Run: headless pygame with SDL's dummy video driver; simulated clock (each Clock.tick advances the game by its frame time, no real sleeping); random seed 0; keys injected as events and as key.get_pressed() state; no mouse input.
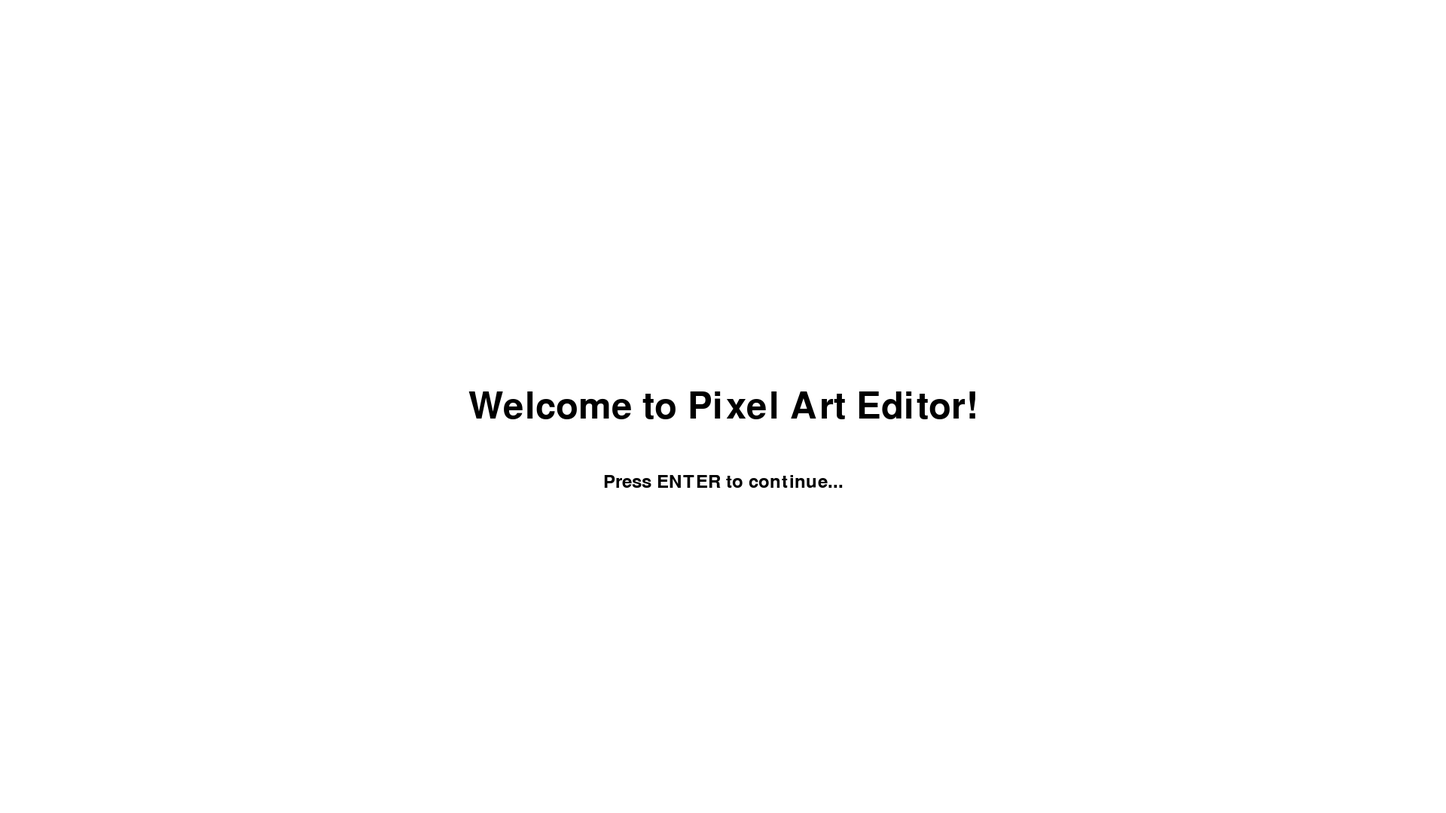
Frame 1 of 4 · flips 1–60 · no input
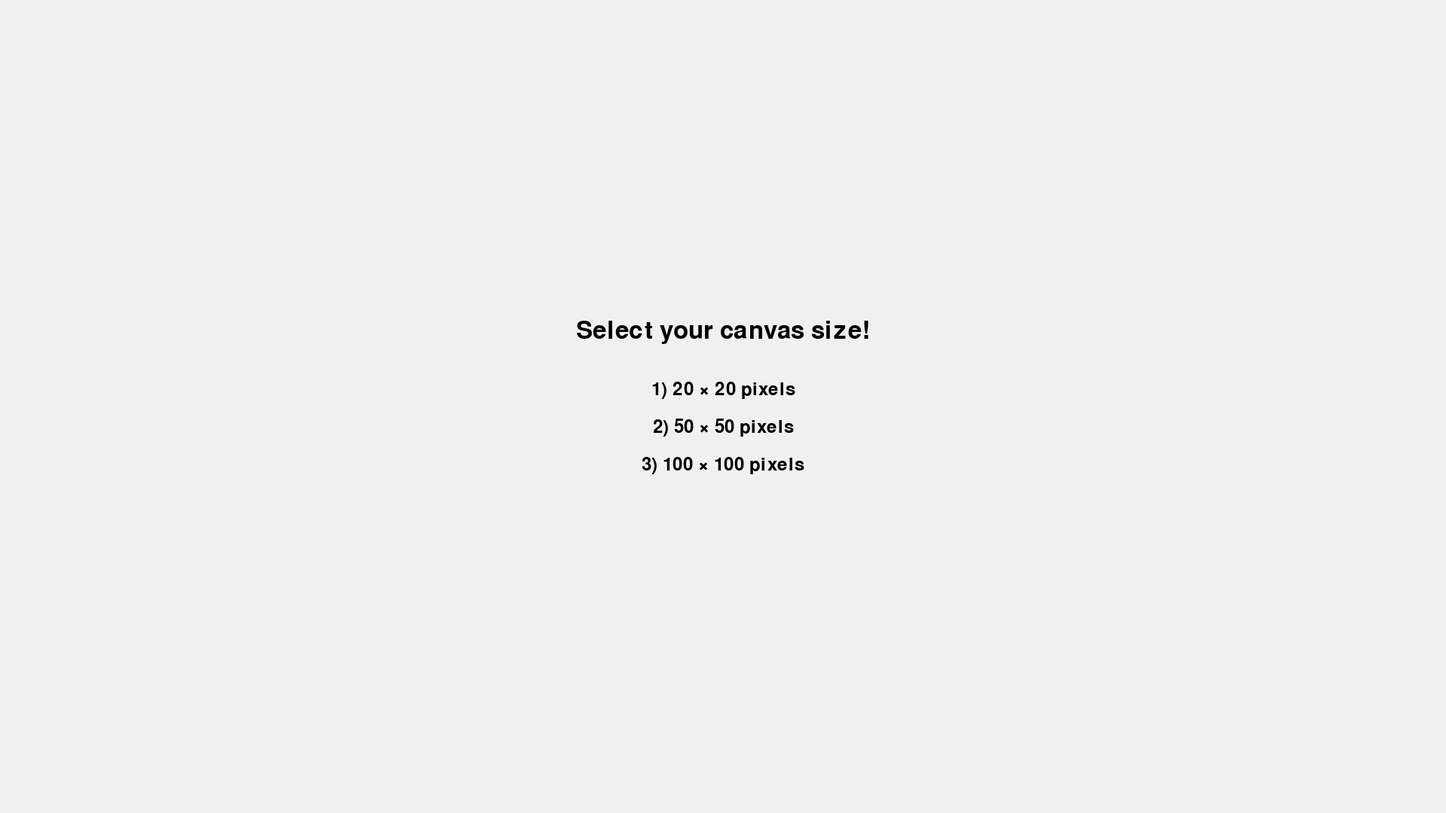
Frame 2 of 4 · flips 61–180 · tapped SPACE, RETURN · held RIGHT (→), D
Frame 3 of 4 · flips 181–300 · held DOWN (↓), S · screen unchanged from frame 2, image omitted
Frame 4 of 4 · flips 301–420 · held LEFT (←), A, UP (↑), W · screen unchanged from frame 3, image omitted

The pygame program that drew these frames:

import pygame
import sys

# Possible states / scenes
# TODO: add canvas editor state and possibly a "save image" one
STATE_WELCOME = "welcome"
STATE_CONFIG   = "config"
STATE_EDITOR    = "editor"

CANVAS_OPTIONS = {
    pygame.K_1: (20, 20),
    pygame.K_2: (50, 50),
    pygame.K_3: (100, 100),
}

def draw_welcome(screen):
    screen.fill((255, 255, 255))
    font = pygame.font.SysFont(None, 72)
    title_surf = font.render("Welcome to Pixel Art Editor!", True, (0, 0, 0))
    title_rect = title_surf.get_rect(center=screen.get_rect().center)
    screen.blit(title_surf, title_rect)

    small_font = pygame.font.SysFont(None, 36)
    prompt_surf = small_font.render("Press ENTER to continue...", True, (0, 0, 0))

    prompt_rect = prompt_surf.get_rect(
        center=(screen.get_rect().centerx,
                screen.get_rect().centery + 100)
    )
    
    screen.blit(prompt_surf, prompt_rect)

def draw_config(screen):
    screen.fill((240, 240, 240))
    font = pygame.font.SysFont(None, 48)
    title_text = "Select your canvas size!"
    title_surf = font.render(title_text, True, (0, 0, 0))
    title_rect = title_surf.get_rect(center=(screen.get_rect().centerx,
                                             screen.get_rect().centery - 100))
    screen.blit(title_surf, title_rect)

    option_font = pygame.font.SysFont(None, 36)
    options = [
        "1) 20 × 20 pixels",
        "2) 50 × 50 pixels",
        "3) 100 × 100 pixels",
    ]

    # formatting
    spacing_between_title_and_options = 60
    line_spacing = 50

    start_y = title_rect.bottom + spacing_between_title_and_options
    for i, opt in enumerate(options):
        surf = option_font.render(opt, True, (0, 0, 0))
        rect = surf.get_rect(center=(screen.get_rect().centerx,
                    start_y + i * line_spacing))
        screen.blit(surf, rect)

# TODO: rename after more logic has been implemented
def draw_editor_placeholder(screen, canvas_size):
    screen.fill((255, 255, 255))
    font = pygame.font.SysFont(None, 48)
    # replace later, just to test
    msg = f"Canvas size: {canvas_size[0]} × {canvas_size[1]}"
    surf = font.render(msg, True, (0,0,0))
    rect = surf.get_rect(center=screen.get_rect().center)
    screen.blit(surf, rect)

def main():
    pygame.init()
    pygame.display.set_caption("Pixel Art Grid Editor")

    resolution = (1920, 1080)  # testing resolution, change to 1920x1080 later
    screen = pygame.display.set_mode(resolution)

    state = STATE_WELCOME

    running = True
    while running:
        for event in pygame.event.get():
            if event.type == pygame.QUIT:
                running = False

            elif event.type == pygame.KEYDOWN:
                if event.key == pygame.K_ESCAPE:
                    running = False

                elif state == STATE_WELCOME and event.key == pygame.K_RETURN:
                    state = STATE_CONFIG

                elif state == STATE_CONFIG:
                    if event.key in CANVAS_OPTIONS:
                        selected_canvas = CANVAS_OPTIONS[event.key]
                        state = STATE_EDITOR

        # Render screen based on state
        if state == STATE_WELCOME:
            draw_welcome(screen)
        elif state == STATE_CONFIG:
            draw_config(screen)
        elif state == STATE_EDITOR:
            draw_editor_placeholder(screen, selected_canvas)

        pygame.display.flip()

    pygame.quit()
    sys.exit()

if __name__ == "__main__":
    main()
